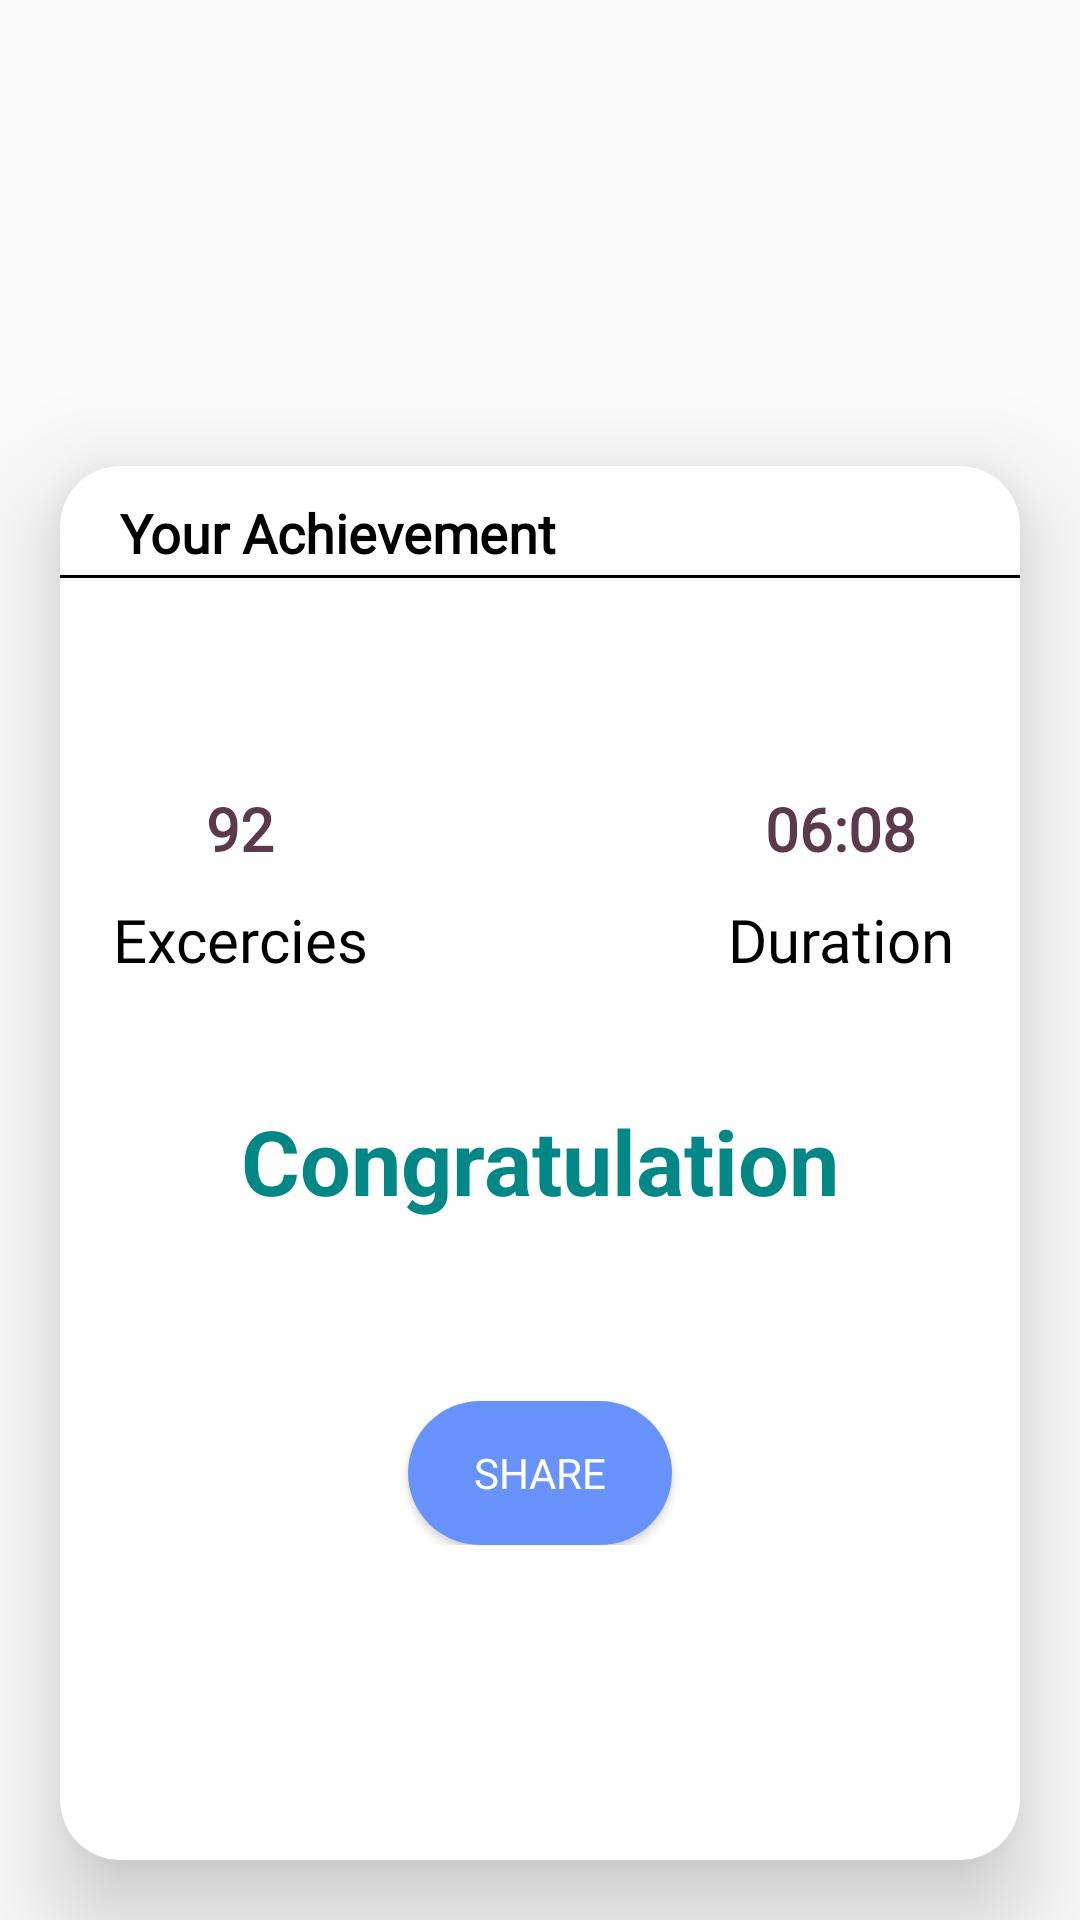

Reconstruct the res/layout file that produces this screen, plus the resources it refers to.
<!-- AndroidManifest.xml: application theme AppTheme.NoActionBar -->
<!-- res/layout/exercise_completed_layout.xml -->
<?xml version="1.0" encoding="utf-8"?>
<LinearLayout xmlns:android="http://schemas.android.com/apk/res/android"
    android:layout_width="match_parent"
    android:layout_height="match_parent"
    xmlns:app="http://schemas.android.com/apk/res-auto"
    android:orientation="vertical">
    <com.google.android.material.appbar.AppBarLayout
        android:layout_width="match_parent"
        android:layout_height="200dp"
        android:background="@drawable/workout_complete">
        <androidx.appcompat.widget.Toolbar
            android:id="@+id/completedToolbar"
            android:layout_width="match_parent"
            android:layout_height="wrap_content"
            android:theme="@style/myToolbarTheme"
            app:navigationIcon="@drawable/white_back">
        </androidx.appcompat.widget.Toolbar>
    </com.google.android.material.appbar.AppBarLayout>
    <androidx.cardview.widget.CardView
        android:id="@+id/card_view_3"
        android:layout_width="match_parent"
        android:layout_height="match_parent"
        app:cardCornerRadius="20dp"
        app:cardElevation="20dp"
        android:layout_marginStart="20dp"
        android:layout_marginEnd="20dp"
        android:layout_marginTop="-45dp"
        android:layout_marginBottom="20dp">
        <LinearLayout
            android:layout_width="match_parent"
            android:layout_height="wrap_content"
            android:layout_marginTop="10dp"
            android:orientation="vertical">
            <TextView
                android:layout_width="wrap_content"
                android:layout_height="wrap_content"
                android:text="Your Achievement"
                android:textSize="18sp"
                android:layout_marginStart="20dp"
                android:textColor="@color/black"
                android:textStyle="bold"
                android:fontFamily="@font/poppins_bold"/>
        <RelativeLayout
            android:layout_width="match_parent"
            android:layout_height="1dp"
            android:layout_marginTop="2dp"
            android:layout_marginStart="-0dp"
            android:background="@color/black" />
            <LinearLayout
                android:layout_width="match_parent"
                android:layout_height="wrap_content"
                android:layout_marginTop="60dp"
                android:orientation="vertical">

                <LinearLayout
                    android:padding="10dp"
                    android:layout_width="match_parent"
                    android:layout_height="wrap_content"
                    android:weightSum="3"
                    android:orientation="horizontal">

                    <TextView
                        android:id="@+id/congrts_ExNo"
                        android:layout_width="0dp"
                        android:layout_height="wrap_content"
                        android:layout_weight="1"
                        android:fontFamily="@font/poppins_bold"
                        android:gravity="center"
                        android:text="92"
                        android:textColor="#5A3A4B"
                        android:textSize="20sp"
                        android:textStyle="bold" />

                    <TextView
                        android:id="@+id/congrts_calorie"
                        android:layout_width="0dp"
                        android:layout_height="wrap_content"
                        android:layout_weight="1"
                        android:fontFamily="@font/poppins_light"
                        android:gravity="center"
                        android:text="Calorie"
                        android:textColor="@color/colorPrimaryDark"
                        android:textSize="20sp"
                        android:visibility="invisible" />

                    <TextView
                        android:id="@+id/congrts_duration"
                        android:layout_width="0dp"
                        android:layout_height="wrap_content"
                        android:layout_weight="1"
                        android:fontFamily="@font/poppins_bold"
                        android:gravity="center"
                        android:text="06:08"
                        android:textColor="#5A3A4B"
                        android:textSize="20sp"
                        android:textStyle="bold" />
                </LinearLayout>
                <LinearLayout
                    android:layout_marginStart="10dp"
                    android:layout_marginEnd="10dp"
                    android:layout_width="match_parent"
                    android:layout_height="wrap_content"
                    android:orientation="horizontal">

                    <TextView
                        android:layout_width="0dp"
                        android:layout_height="wrap_content"
                        android:layout_weight="1"
                        android:fontFamily="@font/poppins_bold"
                        android:gravity="center"
                        android:text="Excercies"
                        android:textColor="@color/black"
                        android:textSize="20sp" />

                    <TextView
                        android:id="@+id/congrats_tap"
                        android:layout_width="0dp"
                        android:layout_height="wrap_content"
                        android:layout_weight="1"
                        android:fontFamily="@font/poppins_light"
                        android:gravity="bottom|center_vertical|center_horizontal|center"
                        android:text="Tap here"
                        android:textColor="#000000"
                        android:textSize="16dp"
                        android:visibility="invisible" />

                    <TextView
                        android:layout_width="0dp"
                        android:layout_height="wrap_content"
                        android:layout_weight="1"
                        android:fontFamily="@font/poppins_bold"
                        android:gravity="center"
                        android:text="Duration"
                        android:textColor="@color/black"
                        android:textSize="20sp" />
                </LinearLayout>
                <TextView
                    android:layout_marginTop="40dp"
                    android:layout_gravity="center"
                    android:layout_width="wrap_content"
                    android:layout_height="wrap_content"
                    android:textColor="@color/teal_700"
                    android:textSize="30sp"
                    android:text="Congratulation"
                    android:textStyle="bold"/>

                <Button
                    android:id="@+id/shareimage_Congrats"
                    android:layout_width="wrap_content"
                    android:layout_height="wrap_content"
                    android:layout_marginTop="60dp"
                    android:text="Share"
                    android:background="@drawable/a3_grad"
                    android:textAlignment="center"
                    android:fontFamily="@font/poppins_bold"
                    android:textColor="@color/white"
                    android:layout_gravity="center"/>

            </LinearLayout>
        </LinearLayout>
    </androidx.cardview.widget.CardView>
</LinearLayout>
<!-- resources referenced by this layout -->
<resources>
  <color name="black">#FF000000</color>
  <color name="colorPrimaryDark">#000</color>
  <color name="teal_700">#FF018786</color>
  <color name="white">#FFFFFFFF</color>
  <!-- drawable a3_grad (drawable-v24) -->
  <?xml version="1.0" encoding="utf-8"?>
  <shape xmlns:android="http://schemas.android.com/apk/res/android">
      <gradient
          android:angle="225"
          android:endColor="#6893FE"
          android:startColor="#6893FE" />
  
      <corners android:radius="200dp"/>
      
  </shape>
  <style name="myToolbarTheme" parent="@style/ThemeOverlay.AppCompat.Dark.ActionBar">
          <item name="colorControlNormal">@color/white</item>
      </style>
  <style name="AppTheme.NoActionBar">
          <item name="windowActionBar">false</item>
          <item name="windowNoTitle">true</item>
      </style>
</resources>
